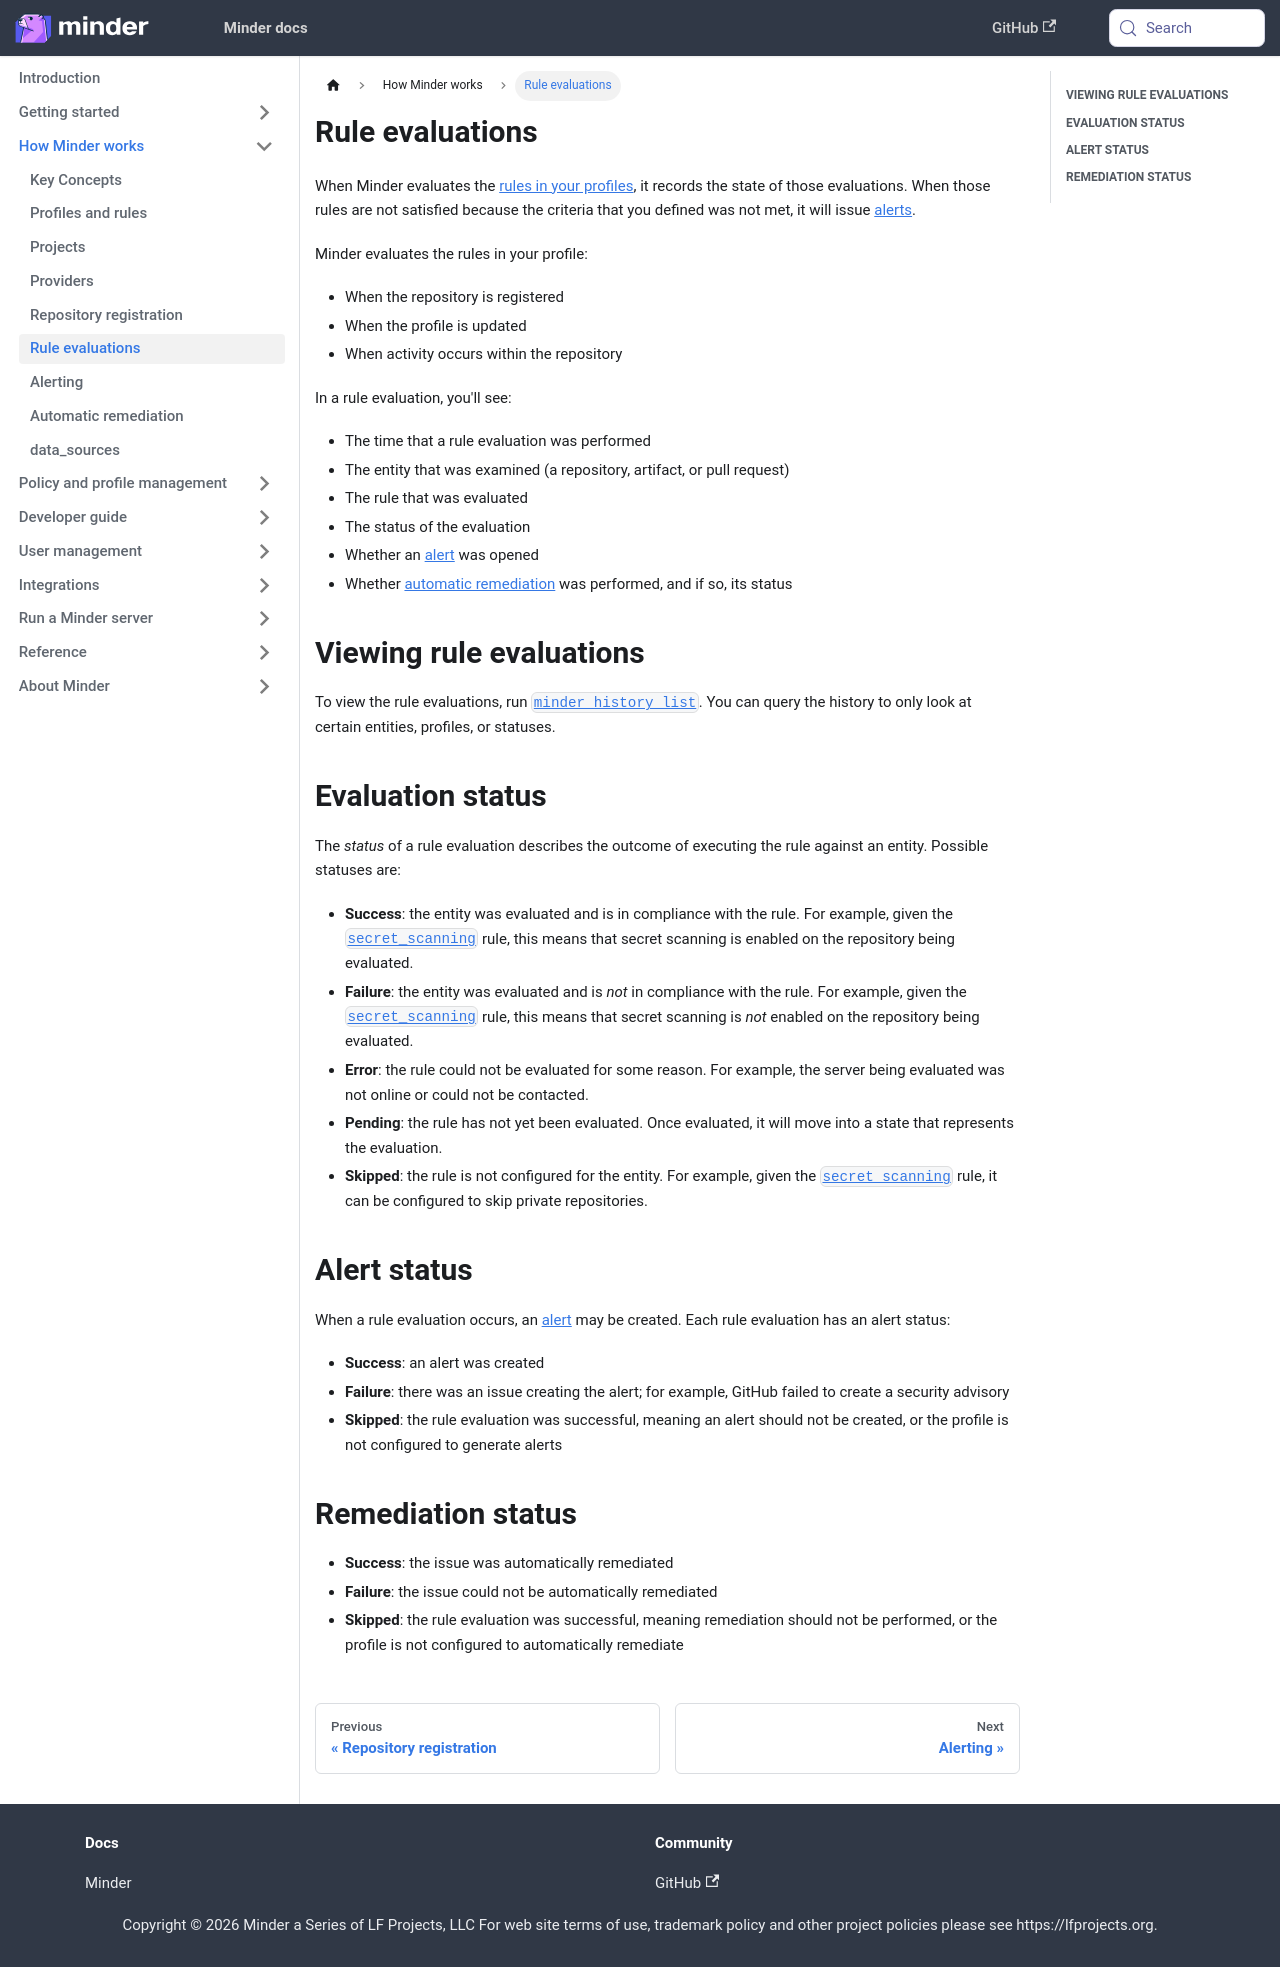

repository: mindersec/minder · page: understand/rule_evaluation.html · generator: docusaurus

---
title: Rule evaluations
sidebar_position: 50
---

When Minder evaluates the [rules in your profiles](profiles.md), it records the
state of those evaluations. When those rules are not satisfied because the
criteria that you defined was not met, it will issue [alerts](alerts.md).

Minder evaluates the rules in your profile:

- When the repository is registered
- When the profile is updated
- When activity occurs within the repository

In a rule evaluation, you'll see:

- The time that a rule evaluation was performed
- The entity that was examined (a repository, artifact, or pull request)
- The rule that was evaluated
- The status of the evaluation
- Whether an [alert](alerts.md) was opened
- Whether [automatic remediation](remediations.md) was performed, and if so, its
  status

## Viewing rule evaluations

To view the rule evaluations, run
[`minder history list`](../ref/cli/minder_history_list.md). You can query the
history to only look at certain entities, profiles, or statuses.

## Evaluation status

The _status_ of a rule evaluation describes the outcome of executing the rule
against an entity. Possible statuses are:

- **Success**: the entity was evaluated and is in compliance with the rule. For
  example, given the [`secret_scanning`](../ref/rules/secret_scanning.md) rule,
  this means that secret scanning is enabled on the repository being evaluated.
- **Failure**: the entity was evaluated and is _not_ in compliance with the
  rule. For example, given the
  [`secret_scanning`](../ref/rules/secret_scanning.md) rule, this means that
  secret scanning is _not_ enabled on the repository being evaluated.
- **Error**: the rule could not be evaluated for some reason. For example, the
  server being evaluated was not online or could not be contacted.
- **Pending**: the rule has not yet been evaluated. Once evaluated, it will move
  into a state that represents the evaluation.
- **Skipped**: the rule is not configured for the entity. For example, given the
  [`secret_scanning`](../ref/rules/secret_scanning.md) rule, it can be
  configured to skip private repositories.

## Alert status

When a rule evaluation occurs, an [alert](alerts.md) may be created. Each rule
evaluation has an alert status:

- **Success**: an alert was created
- **Failure**: there was an issue creating the alert; for example, GitHub failed
  to create a security advisory
- **Skipped**: the rule evaluation was successful, meaning an alert should not
  be created, or the profile is not configured to generate alerts

## Remediation status

- **Success**: the issue was automatically remediated
- **Failure**: the issue could not be automatically remediated
- **Skipped**: the rule evaluation was successful, meaning remediation should
  not be performed, or the profile is not configured to automatically remediate
